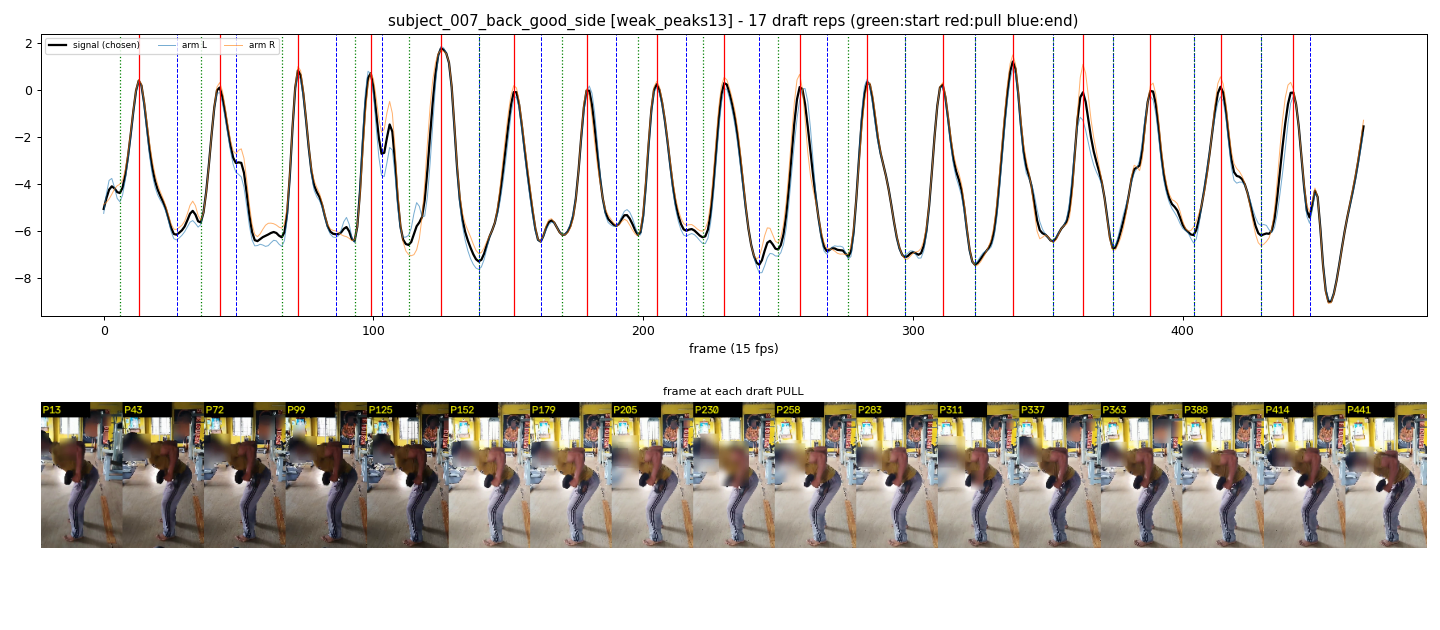

The file beside this chart, header and first rows:
start_frame, pull_frame, end_frame
6, 13, 27
36, 43, 49
66, 72, 86
93, 99, 103
113, 125, 139
139, 152, 162
170, 179, 190
198, 205, 216
222, 230, 243
250, 258, 268
276, 283, 297
297, 311, 323
323, 337, 352
352, 363, 374
374, 388, 404
404, 414, 429
429, 441, 447
